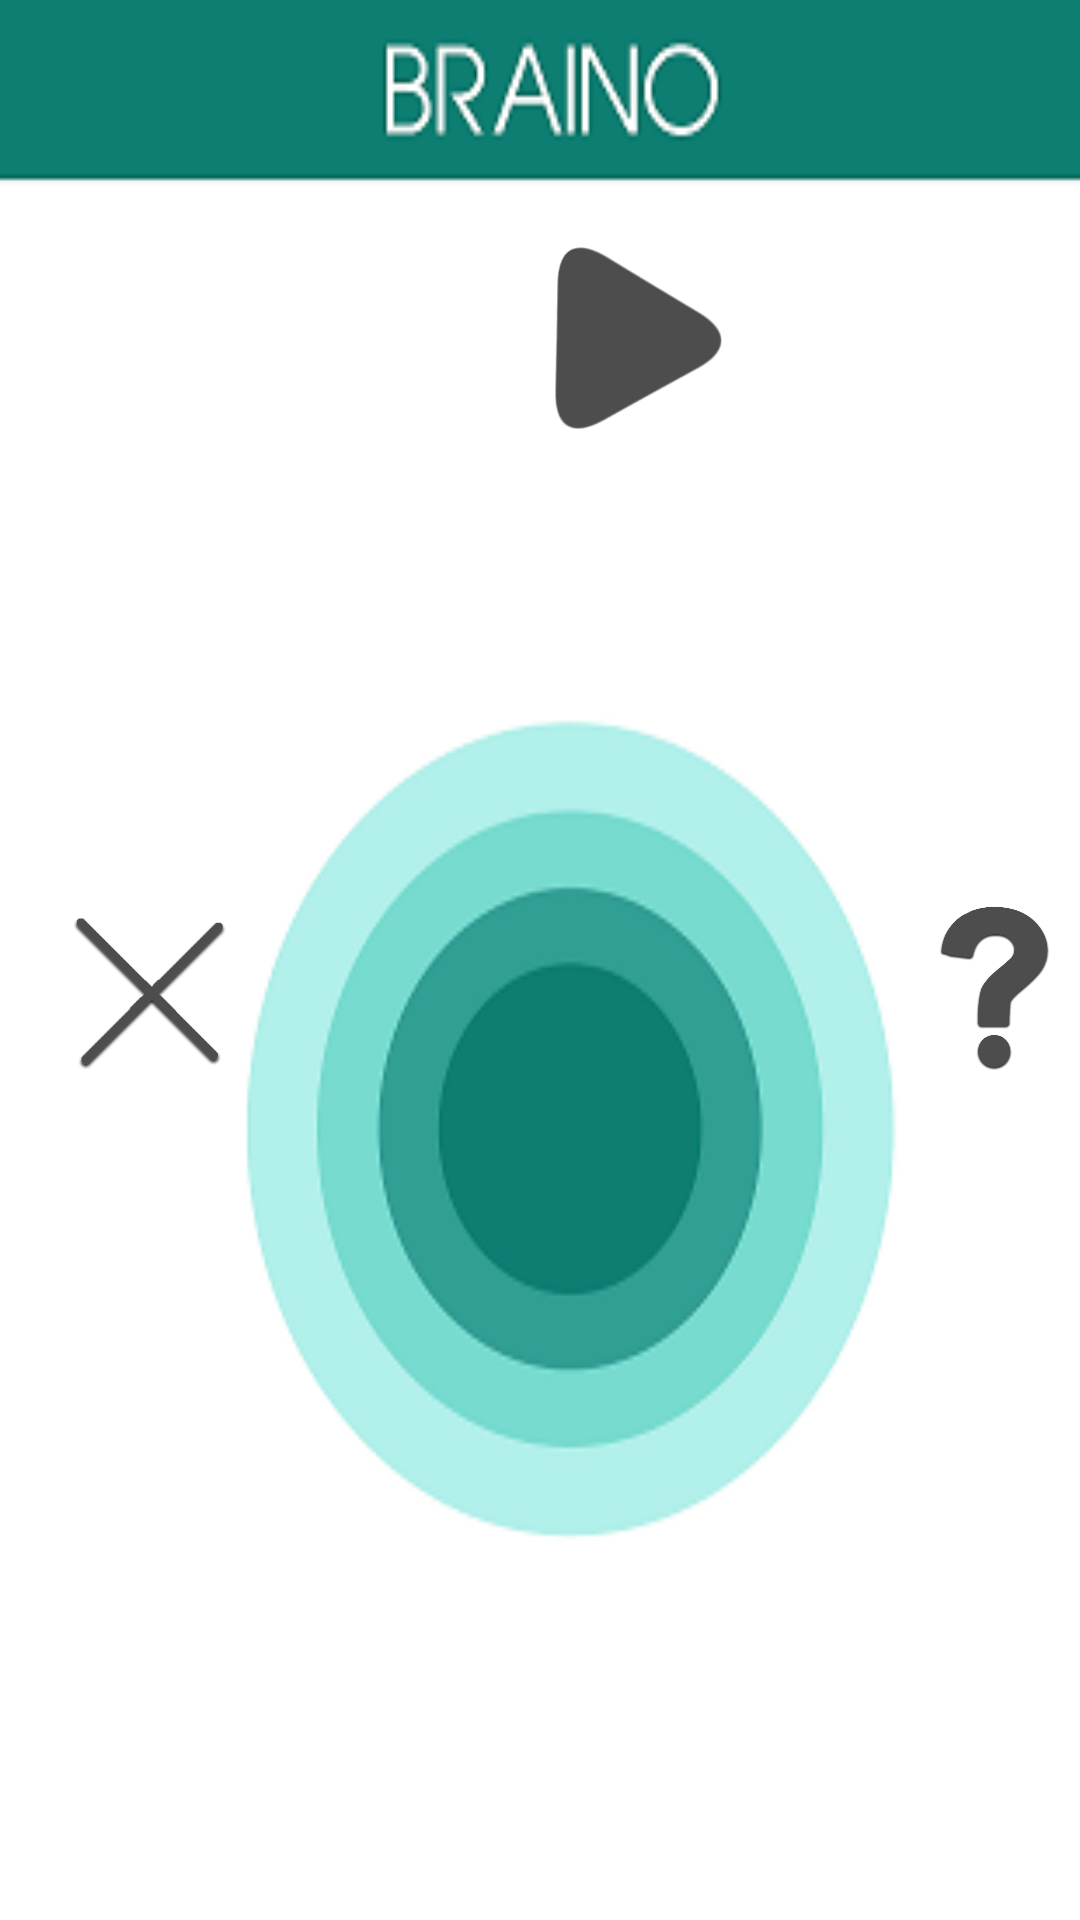

Write the Android layout XML for this screen, with the resource values it uses.
<!-- AndroidManifest.xml: application theme AppTheme -->
<!-- res/layout/onopen.xml -->
<?xml version="1.0" encoding="utf-8"?>
<RelativeLayout xmlns:android="http://schemas.android.com/apk/res/android"
    xmlns:app="http://schemas.android.com/apk/res-auto"
    xmlns:tools="http://schemas.android.com/tools"
    android:layout_width="match_parent"
    android:layout_height="match_parent"
    android:background="@drawable/homethemea"
    android:id="@+id/relLayout" >

    <ImageView
        android:id="@+id/themeimage"
        android:layout_width="fill_parent"
        android:layout_height="fill_parent"
        android:layout_alignParentBottom="true"
        android:layout_alignParentEnd="true"
        android:layout_gravity="center"
        android:scaleType="centerInside"
        tools:ignore="ContentDescription" />

    <ImageView
        android:id="@+id/imagePlay"
        android:layout_width="100dp"
        android:layout_height="100dp"
        app:srcCompat="@drawable/play"
        tools:ignore="ContentDescription,UnknownId"
        android:layout_marginTop="62dp"
        android:layout_alignParentTop="true"
        android:layout_toEndOf="@+id/imageExit"
        android:layout_marginStart="59dp" />

    <ImageView
        android:id="@+id/imageExit"
        android:layout_width="100dp"
        android:layout_height="100dp"
        android:layout_marginTop="117dp"
        app:srcCompat="@drawable/cross"
        tools:ignore="ContentDescription"
        android:layout_below="@+id/imagePlay"
        android:layout_alignParentStart="true" />

    <ImageView
        android:id="@+id/imageInstr"
        android:layout_width="100dp"
        android:layout_height="100dp"
        app:srcCompat="@drawable/instructions"
        tools:ignore="ContentDescription"
        android:layout_alignTop="@+id/imageExit"
        android:layout_alignStart="@+id/imagePlay"
        android:layout_marginStart="144dp" />

</RelativeLayout>
<!-- resources referenced by this layout -->
<resources>
  <!-- drawable cross: png bitmap (drawable, 2082 bytes) -->
  <!-- drawable homethemea: png bitmap (drawable, 24291 bytes) -->
  <!-- drawable instructions: png bitmap (drawable, 9689 bytes) -->
  <!-- drawable play: png bitmap (drawable, 2329 bytes) -->
  <style name="AppTheme" parent="Theme.AppCompat.NoActionBar">
          
          <item name="colorPrimary">@color/colorPrimary</item>
          <item name="colorPrimaryDark">@color/colorPrimaryDark</item>
          
      </style>
  <color name="colorPrimary">#3F51B5</color>
  <color name="colorPrimaryDark">#303F9F</color>
</resources>
